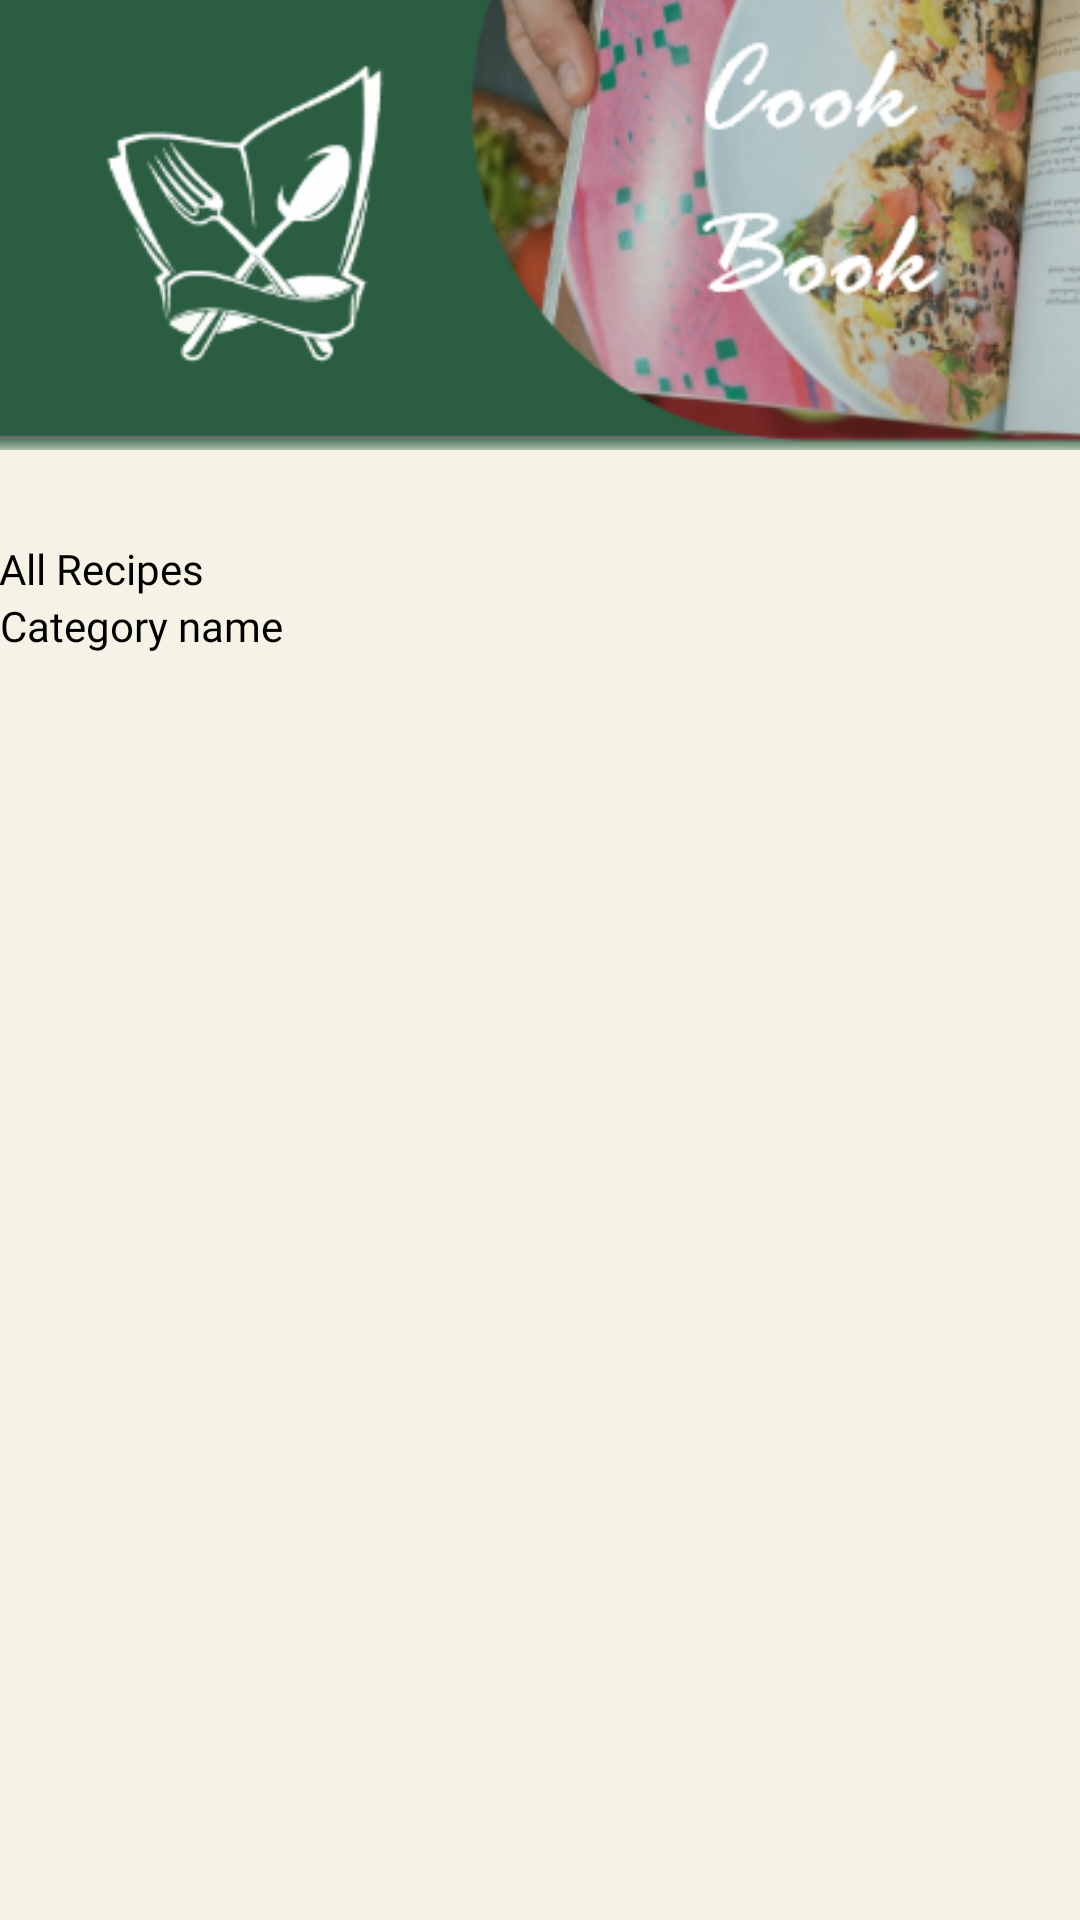

Produce the Android XML layout that renders to this screen, including the resource entries it uses.
<!-- AndroidManifest.xml: application theme Theme.RecipeApp -->
<!-- res/layout/activity_home.xml -->
<?xml version="1.0" encoding="utf-8"?>
<RelativeLayout xmlns:android="http://schemas.android.com/apk/res/android"
    xmlns:app="http://schemas.android.com/apk/res-auto"
    xmlns:tools="http://schemas.android.com/tools"
    android:layout_width="match_parent"
    android:layout_height="match_parent"
    android:background="@color/dirty_white"
    tools:context=".SplashActivity">



    <ScrollView
        android:layout_width="match_parent"
        android:layout_height="wrap_content"
        android:scrollbars="none">

        <LinearLayout
            android:layout_width="match_parent"
            android:layout_height="wrap_content"
            android:orientation="vertical">

            <ImageView
                android:layout_width="match_parent"
                android:layout_height="150dp"
                android:layout_marginBottom="30dp"
                android:scaleType="centerCrop"
                android:src="@drawable/cb_header"/>

            <TextView
                android:layout_width="match_parent"
                android:layout_height="wrap_content"
                android:fontFamily="@font/acid_bold"
                android:padding="@dimen/_10sdp"
                android:text="All Recipes"
                android:textColor="@color/black"
                android:textSize="@dimen/_20ssp" />

            <androidx.cardview.widget.CardView
                android:layout_width="match_parent"
                android:layout_height="wrap_content"
                android:layout_marginStart="@dimen/_10sdp"
                android:layout_marginTop="@dimen/_10sdp"
                android:layout_marginEnd="@dimen/_10sdp"
                app:cardCornerRadius="@dimen/_10sdp"
                app:cardElevation="@dimen/_10sdp">


            </androidx.cardview.widget.CardView>

            <androidx.recyclerview.widget.RecyclerView
                android:id="@+id/rv_main_category"
                android:layout_width="match_parent"
                android:layout_height="wrap_content"
                android:layout_margin="@dimen/_10sdp"
                android:orientation="horizontal"
                tools:itemCount="1"
                tools:listitem="@layout/item_rv_main_category" />

            <TextView
                android:layout_width="match_parent"
                android:layout_height="wrap_content"
                android:fontFamily="@font/acid_bold"
                android:paddingStart="@dimen/_10sdp"
                android:text="Category name"
                android:id="@+id/tvCategory"
                android:textColor="@color/black"
                android:textSize="@dimen/_15ssp" />

            <androidx.recyclerview.widget.RecyclerView
                android:id="@+id/rv_sub_category"
                android:layout_width="match_parent"
                android:layout_height="wrap_content"
                android:layout_margin="@dimen/_10sdp"
                android:orientation="horizontal"
                tools:itemCount="1"
                tools:listitem="@layout/item_rv_sub_category" />


        </LinearLayout>
    </ScrollView>


</RelativeLayout>
<!-- res/layout/item_rv_main_category.xml (included above) -->
<?xml version="1.0" encoding="utf-8"?>
<RelativeLayout xmlns:android="http://schemas.android.com/apk/res/android"
    xmlns:app="http://schemas.android.com/apk/res-auto"
    xmlns:tools="http://schemas.android.com/tools"
    android:layout_width="wrap_content"
    android:layout_height="wrap_content"
    tools:context=".SplashActivity">


    <androidx.cardview.widget.CardView
        android:layout_width="@dimen/_80sdp"
        android:layout_height="@dimen/_80sdp"
        app:cardBackgroundColor="@color/green"
        android:layout_margin="@dimen/_10sdp"
        app:cardCornerRadius="@dimen/_10sdp"
        app:cardElevation="@dimen/_5sdp">

        <RelativeLayout
            android:layout_width="match_parent"
            android:layout_height="match_parent">


            <ImageView
                android:layout_width="@dimen/_70sdp"
                android:layout_height="@dimen/_70sdp"
                android:id="@+id/img_dish"
                android:layout_alignParentEnd="true"
                android:layout_alignParentTop="true"
                android:layout_marginTop="-20dp"
                android:layout_marginRight="-20dp"
                android:src="@drawable/cat_img"/>

            <TextView
                android:id="@+id/tv_dish_name"
                android:layout_width="match_parent"
                android:layout_height="wrap_content"
                android:text="Dish Name"
                android:textSize="@dimen/_13ssp"
                android:textColor="@color/white"
                android:layout_alignParentBottom="true"
                android:layout_alignParentStart="true"
                android:maxEms="10"
                android:maxLines="2"
                android:fontFamily="@font/acid_bold"
                android:padding="@dimen/_10sdp"/>
        </RelativeLayout>


    </androidx.cardview.widget.CardView>


</RelativeLayout>
<!-- res/layout/item_rv_sub_category.xml (included above) -->
<?xml version="1.0" encoding="utf-8"?>
<LinearLayout xmlns:android="http://schemas.android.com/apk/res/android"
    xmlns:app="http://schemas.android.com/apk/res-auto"
    xmlns:tools="http://schemas.android.com/tools"
    android:layout_width="wrap_content"
    android:orientation="vertical"
    android:layout_height="wrap_content"
    tools:context=".SplashActivity">


    <androidx.cardview.widget.CardView
        android:layout_width="@dimen/_180sdp"
        android:layout_height="@dimen/_260sdp"
        android:layout_margin="@dimen/_10sdp"
        app:cardCornerRadius="@dimen/_10sdp"
        app:cardElevation="@dimen/_5sdp">

        <ImageView
            android:id="@+id/img_dish"
            android:layout_width="match_parent"
            android:scaleType="centerCrop"
            android:layout_height="match_parent" />



    </androidx.cardview.widget.CardView>
    <LinearLayout
        android:layout_width="match_parent"
        android:layout_height="wrap_content"
        android:orientation="vertical">

        <TextView
            android:id="@+id/tv_dish_name"
            android:layout_width="match_parent"
            android:layout_height="wrap_content"
            android:text="Dish Name"
            android:textSize="@dimen/_15ssp"
            android:textColor="@color/black"
            android:maxLines="2"
            android:fontFamily="@font/acid"
            android:paddingStart="@dimen/_10sdp"/>
    </LinearLayout>


</LinearLayout>
<!-- resources referenced by this layout -->
<resources>
  <color name="black">#FF000000</color>
  <color name="dirty_white">#F5F2E6</color>
  <color name="green">#2A5D41</color>
  <color name="white">#FFFFFFFF</color>
  <!-- drawable cb_header: png bitmap (drawable-v24, 95283 bytes) -->
  <style name="Theme.RecipeApp" parent="Theme.AppCompat.Light.NoActionBar">
          
          <item name="colorPrimary">@color/green</item>
          <item name="colorPrimaryDark">@color/green</item>
          <item name="colorAccent">@color/brown</item>
          
      </style>
  <color name="brown">#433232</color>
</resources>
